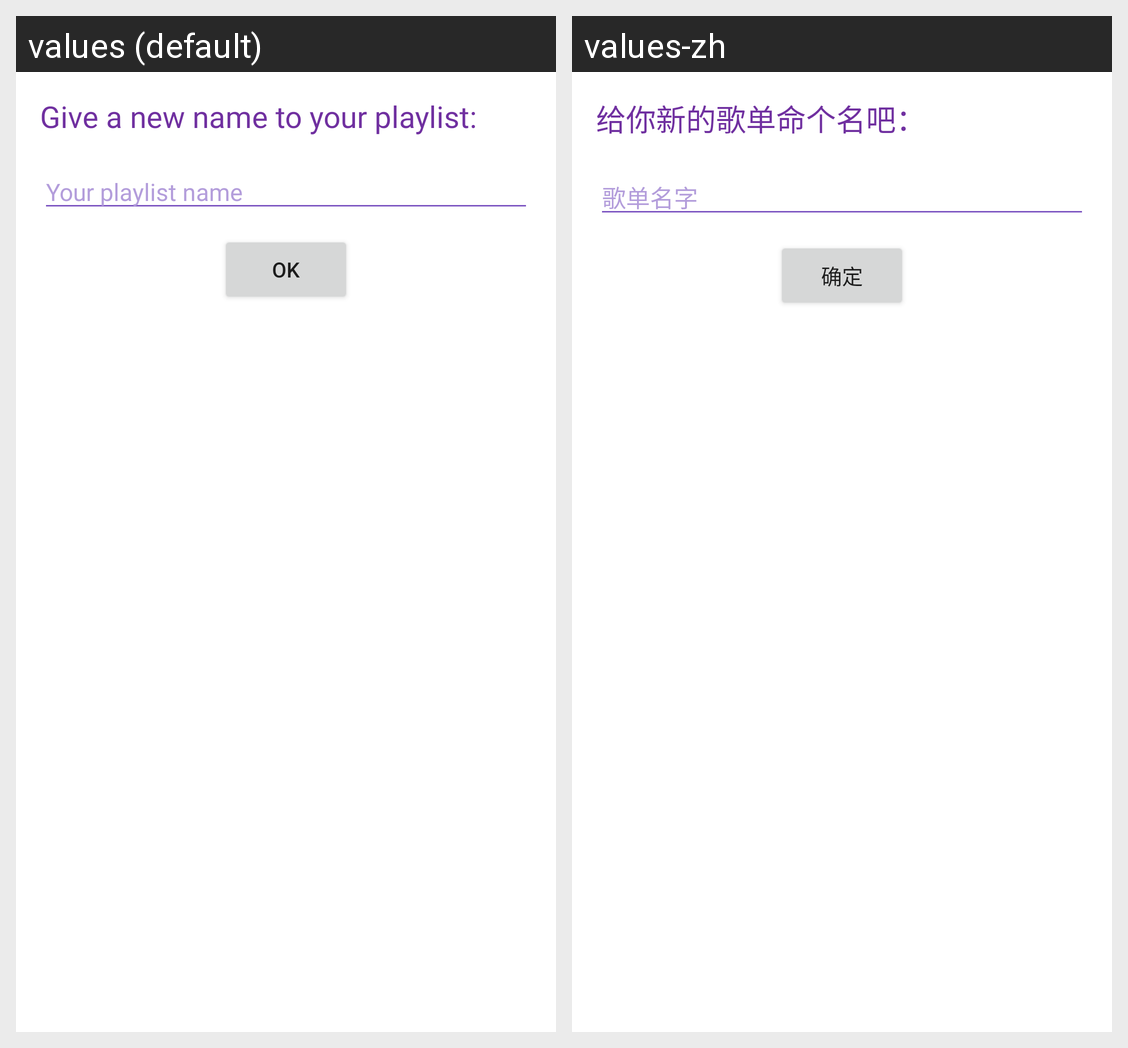

This grid shows one Android layout under two languages. Give, for every string resource on the screen, its name, the default text and each shown locale's text.
Android screen res/layout/dialog_rename_playlist.xml rendered under 2 locales, left to right: values (default), values-zh. Device: Nexus 5 (rendered at 1080×1920; each locale shown at half size, 540×960, under a caption strip naming it); theme Theme.Musicfun.
Strings drawn on this screen, with the default value and each locale's value (text and hints the layout hard-codes, and strings that could not be matched under every locale, appear in the picture but are not listed):

give_new_name
  values: Give a new name to your playlist:
  values-zh: 给你新的歌单命个名吧：

playlist_name
  values: Your playlist name
  values-zh: 歌单名字

confirm
  values: OK
  values-zh: 确定
